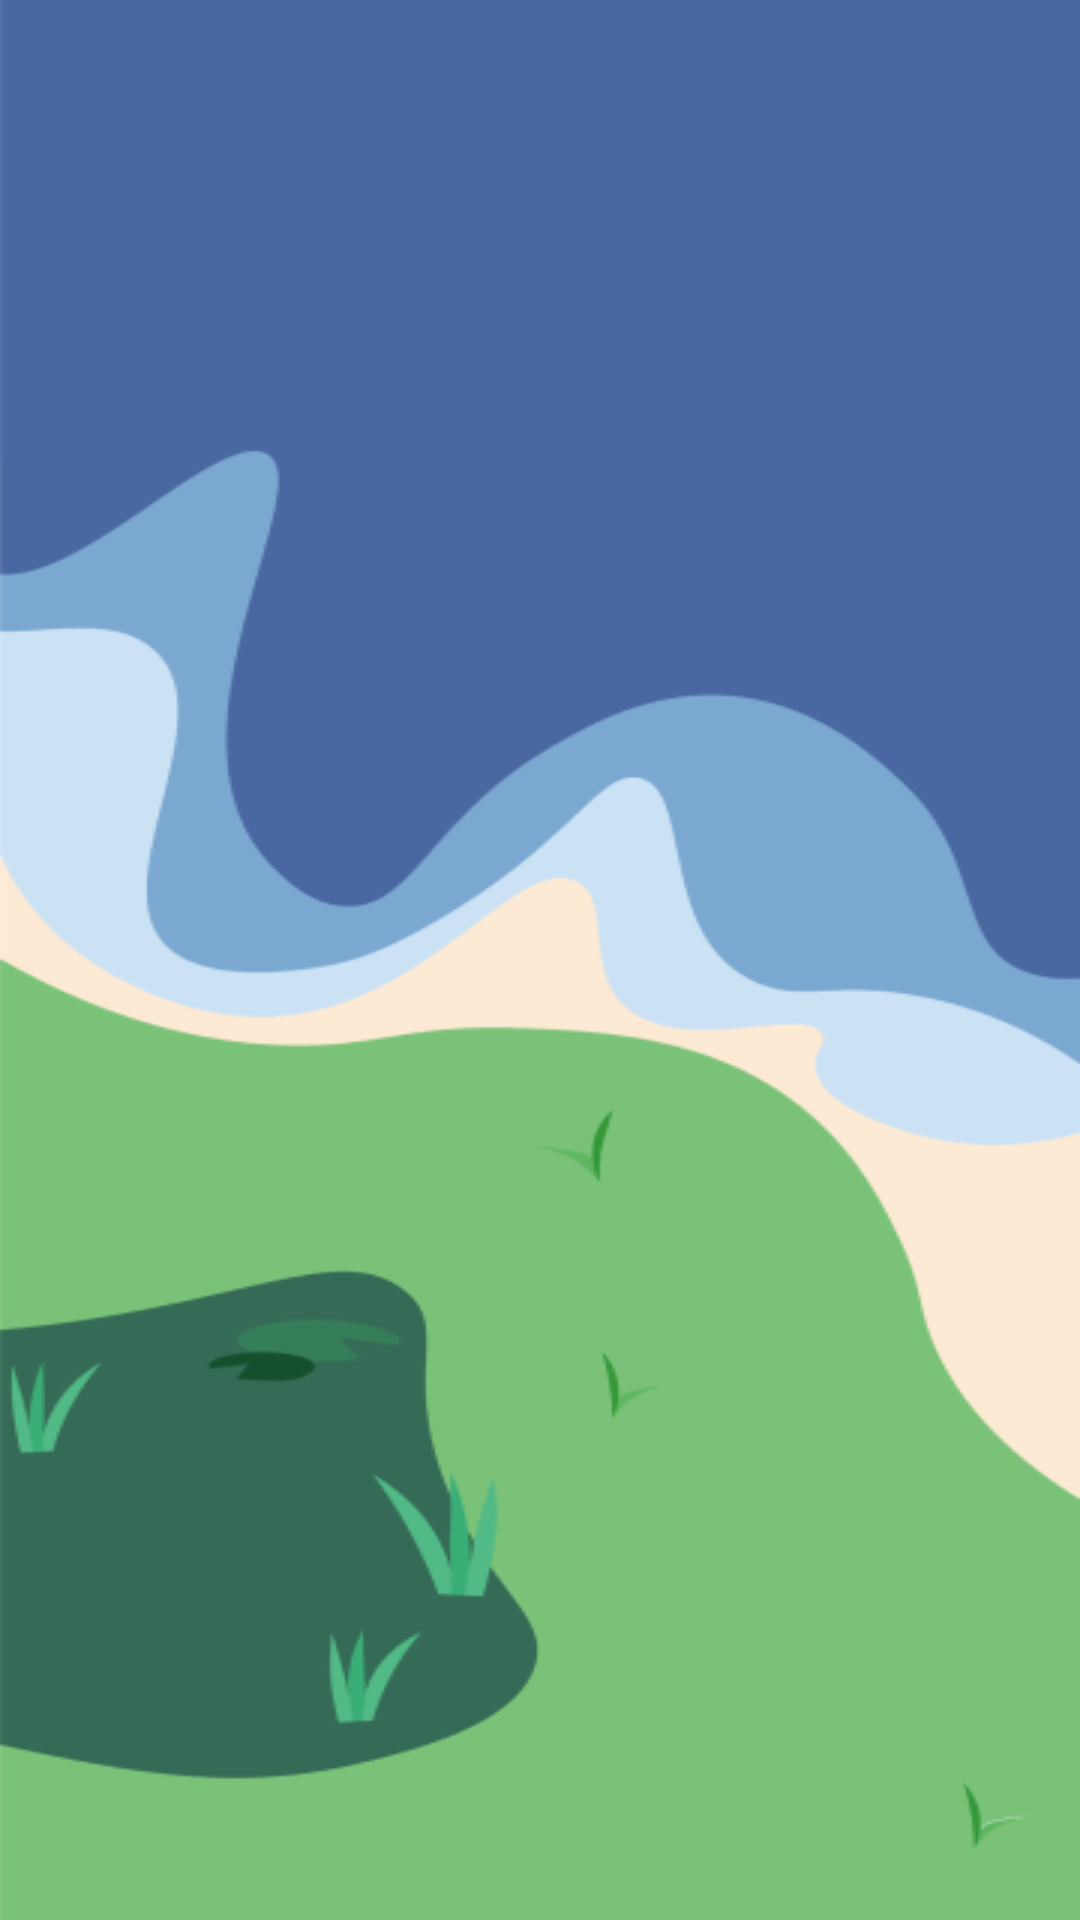

Reconstruct the res/layout file that produces this screen, plus the resources it refers to.
<!-- AndroidManifest.xml: application theme Theme.SunlinHackathon2022 -->
<!-- res/layout/fragment_home2.xml -->
<?xml version="1.0" encoding="utf-8"?>
<androidx.constraintlayout.widget.ConstraintLayout xmlns:android="http://schemas.android.com/apk/res/android"
    xmlns:app="http://schemas.android.com/apk/res-auto"
    xmlns:tools="http://schemas.android.com/tools"
    android:layout_width="match_parent"
    android:layout_height="match_parent"
    android:background="@drawable/background_2"
    tools:context=".fragment.home.HomeFragment2">
    <ImageView
        android:id="@+id/flowImageView"
        android:layout_width="200dp"
        android:layout_height="200dp"
        android:visibility="gone"
        app:layout_constraintBottom_toBottomOf="parent"
        app:layout_constraintEnd_toEndOf="parent"
        android:src="@drawable/flowers"/>
    <ImageView
        android:id="@+id/shark"
        android:layout_width="200dp"
        android:layout_height="100dp"
        android:layout_marginStart="40dp"
        android:layout_marginTop="40dp"
        android:scaleType="centerCrop"
        android:src="@drawable/shark"
        android:visibility="gone"
        app:layout_constraintStart_toStartOf="parent"
        app:layout_constraintTop_toTopOf="parent" />

    <ImageView
        android:id="@+id/turtle"
        android:layout_width="100dp"
        android:layout_height="80dp"
        android:layout_marginTop="200dp"
        android:layout_marginEnd="50dp"
        android:scaleType="centerCrop"
        android:src="@drawable/turtle"
        android:visibility="gone"
        app:layout_constraintEnd_toEndOf="parent"
        app:layout_constraintTop_toTopOf="parent" />

    <ImageView
        android:id="@+id/nile"
        android:layout_width="130dp"
        android:layout_height="80dp"
        android:layout_marginStart="20dp"
        android:layout_marginBottom="140dp"
        android:scaleType="centerCrop"
        android:src="@drawable/nile"
        android:visibility="gone"
        app:layout_constraintBottom_toBottomOf="parent"
        app:layout_constraintStart_toStartOf="parent" />

    <ImageView
        android:id="@+id/wolf"
        android:layout_width="180dp"
        android:layout_height="90dp"
        android:layout_marginEnd="20dp"
        android:layout_marginBottom="200dp"
        android:scaleType="centerCrop"
        android:src="@drawable/wolf"
        android:visibility="gone"
        app:layout_constraintBottom_toBottomOf="parent"
        app:layout_constraintEnd_toEndOf="parent" />

</androidx.constraintlayout.widget.ConstraintLayout>
<!-- resources referenced by this layout -->
<resources>
  <!-- drawable background_2: png bitmap (drawable, 27246 bytes) -->
  <!-- drawable flowers: png bitmap (drawable-v24, 54160 bytes) -->
  <!-- drawable nile: png bitmap (drawable, 23493 bytes) -->
  <!-- drawable shark: png bitmap (drawable, 15403 bytes) -->
  <!-- drawable turtle: png bitmap (drawable, 33761 bytes) -->
  <!-- drawable wolf: png bitmap (drawable, 16786 bytes) -->
  <style name="Theme.SunlinHackathon2022" parent="Theme.MaterialComponents.DayNight.DarkActionBar">
          
          <item name="colorPrimary">@color/purple_700</item>
          <item name="colorPrimaryVariant">@color/purple_700</item>
          <item name="colorOnPrimary">@color/white</item>
          
          <item name="colorSecondary">@color/purple_700</item>
          <item name="colorSecondaryVariant">@color/teal_700</item>
          <item name="colorOnSecondary">@color/black</item>
          <item name="android:textColor">@color/black</item>
          
          <item name="android:statusBarColor" tools:targetApi="l">?attr/colorPrimaryVariant</item>
          <item name="windowActionBar">false</item>
          <item name="windowNoTitle">true</item>
          
      </style>
  <color name="purple_700">#3CB371</color>
  <color name="white">#FFFFFFFF</color>
  <color name="teal_700">#FF018786</color>
  <color name="black">#FF000000</color>
</resources>
